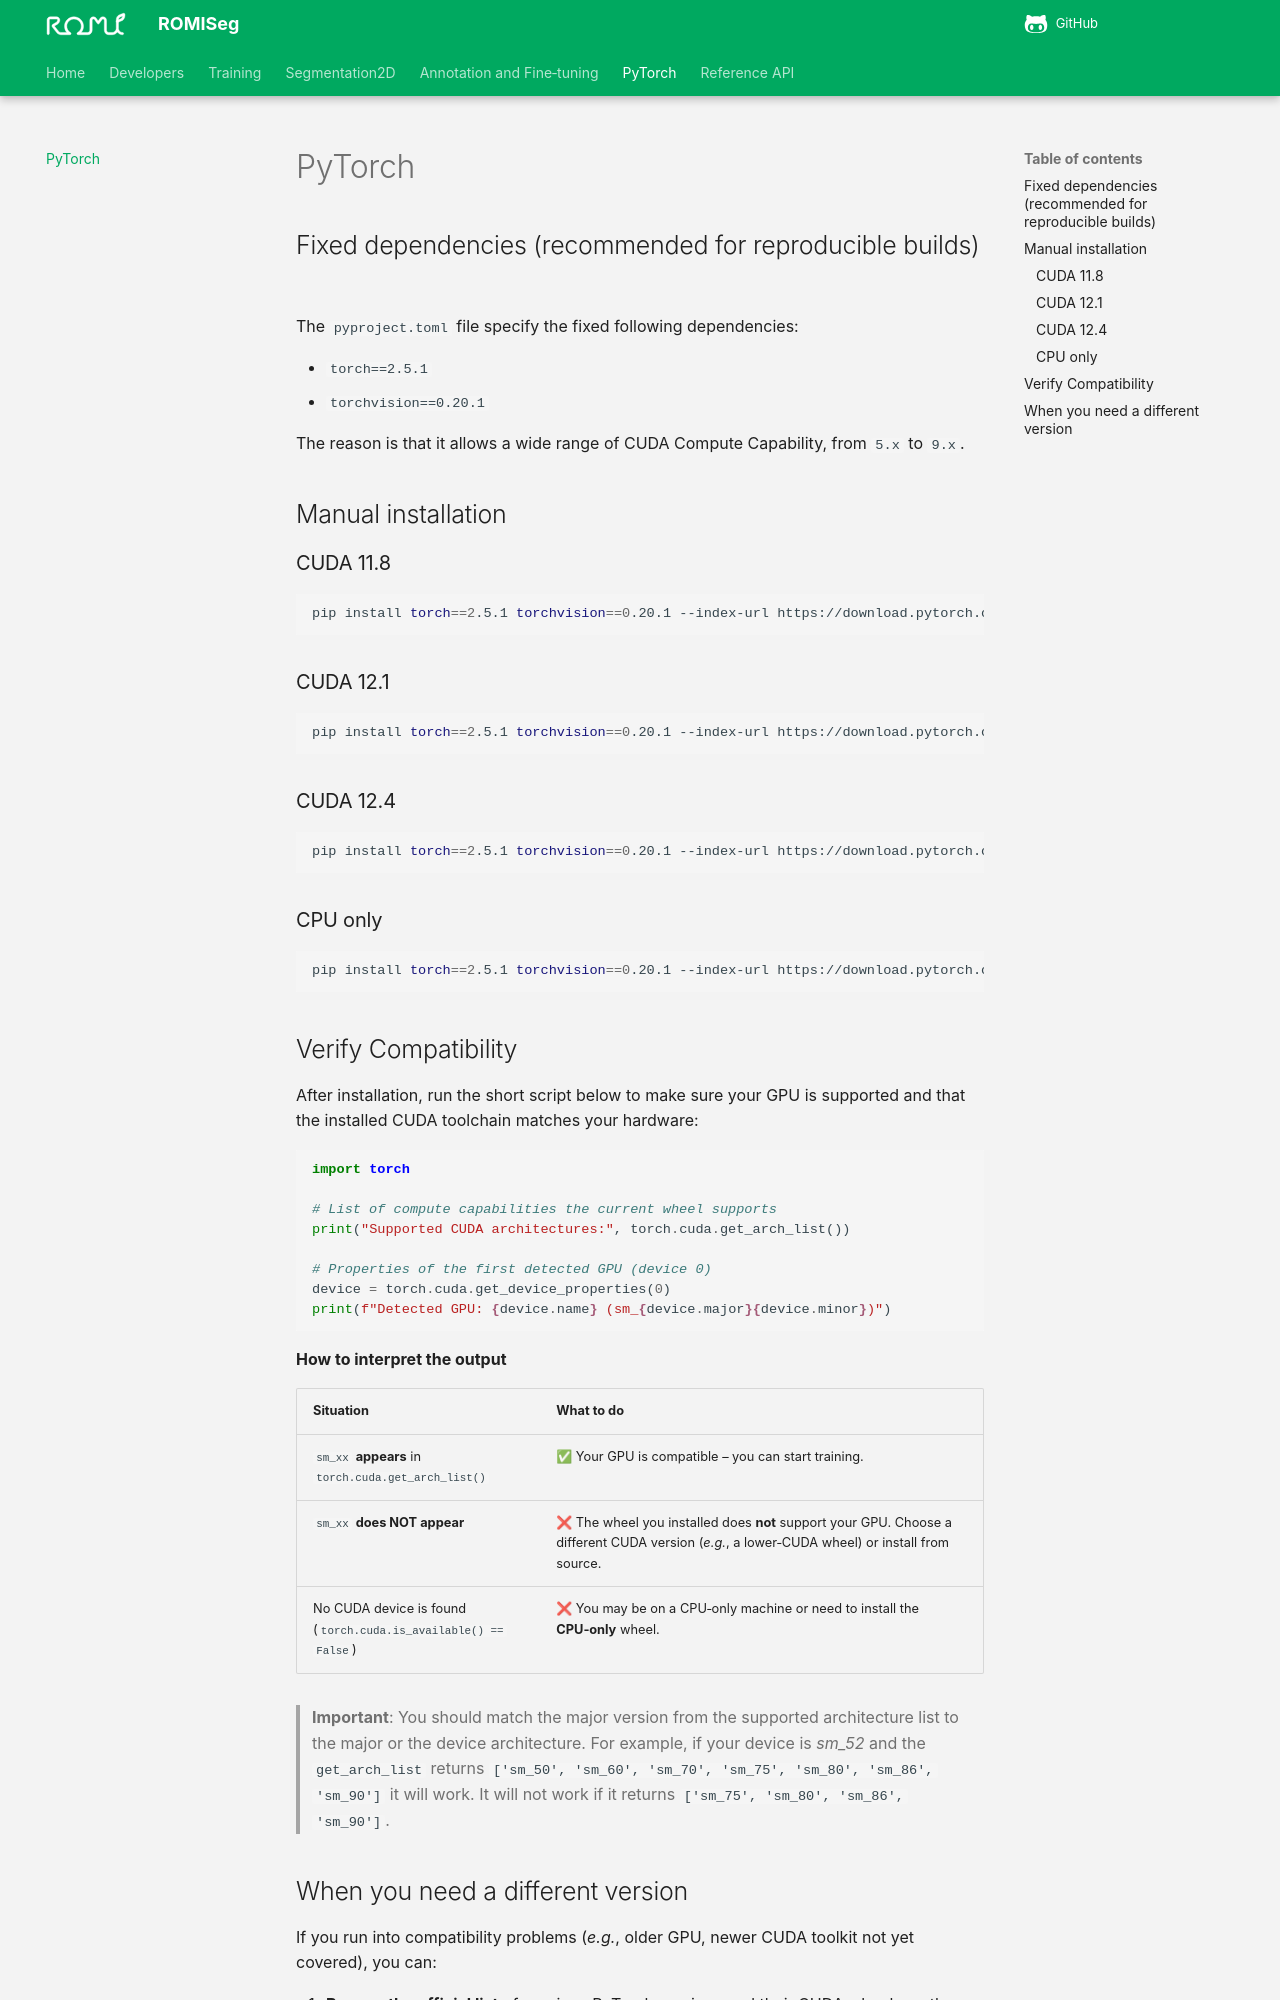

repository: romi/romiseg · page: torch/index.html · generator: mkdocs

# PyTorch

## Fixed dependencies (recommended for reproducible builds)

The `pyproject.toml` file specify the fixed following dependencies:

- `torch==2.5.1`
- `torchvision==0.20.1`

The reason is that it allows a wide range of CUDA Compute Capability, from `5.x` to `9.x`.

## Manual installation

### CUDA 11.8

```shell
pip install torch==2.5.1 torchvision==0.20.1 --index-url https://download.pytorch.org/whl/cu118
```

### CUDA 12.1

```shell
pip install torch==2.5.1 torchvision==0.20.1 --index-url https://download.pytorch.org/whl/cu121
```

### CUDA 12.4

```shell
pip install torch==2.5.1 torchvision==0.20.1 --index-url https://download.pytorch.org/whl/cu124
```

### CPU only

```shell
pip install torch==2.5.1 torchvision==0.20.1 --index-url https://download.pytorch.org/whl/cpu
```

## Verify Compatibility

After installation, run the short script below to make sure your GPU is supported and that the installed CUDA toolchain matches your hardware:

```python
import torch

# List of compute capabilities the current wheel supports
print("Supported CUDA architectures:", torch.cuda.get_arch_list())

# Properties of the first detected GPU (device 0)
device = torch.cuda.get_device_properties(0)
print(f"Detected GPU: {device.name} (sm_{device.major}{device.minor})")
```

**How to interpret the output**

| Situation                                                      | What to do                                                                                                                                    |
|----------------------------------------------------------------|-----------------------------------------------------------------------------------------------------------------------------------------------|
| `sm_xx` **appears** in `torch.cuda.get_arch_list()`            | ✅ Your GPU is compatible – you can start training.                                                                                            |
| `sm_xx` **does NOT appear**                                    | ❌ The wheel you installed does **not** support your GPU. Choose a different CUDA version (_e.g._, a lower‑CUDA wheel) or install from source. |
| No CUDA device is found (`torch.cuda.is_available() == False`) | ❌ You may be on a CPU‑only machine or need to install the **CPU‑only** wheel.                                                                 |

> **Important**: You should match the major version from the supported architecture list to the major or the device architecture.
> For example, if your device is _sm_52_ and the `get_arch_list` returns
`['sm_50', 'sm_60', 'sm_70', 'sm_75', 'sm_80', 'sm_86', 'sm_90']` it will work.
> It will not work if it returns `['sm_75', 'sm_80', 'sm_86', 'sm_90']`.
